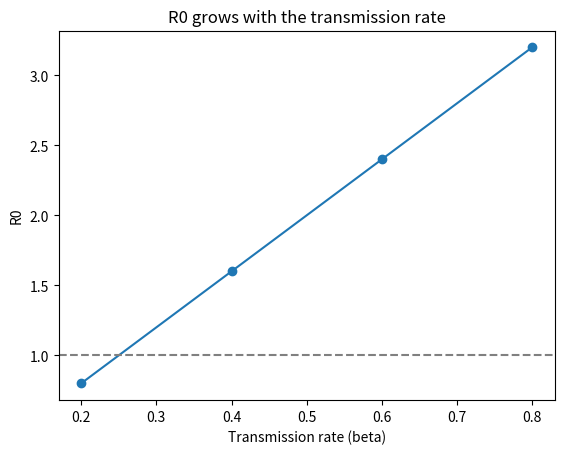

Python code for this plot:
"""
MathEpi 00 - Toolkit: R and Python side by side

Run with:  python 00-toolkit.py
Needs:     numpy, matplotlib   (pip install numpy matplotlib)

The basic reproduction number R0 is the average number of people one
infectious person infects in a fully susceptible population.
In the simplest model:  R0 = beta / gamma
  beta  = transmission rate (per day)
  gamma = recovery rate (per day), so 1/gamma is the infectious period
"""
import numpy as np
import matplotlib.pyplot as plt


# A function (R: r0 <- function(beta, gamma) beta / gamma)
def r0(beta, gamma):
    return beta / gamma


print("R0 =", r0(beta=0.5, gamma=0.2))   # 2.5

# Arrays and loops (R: betas <- c(0.2, 0.4, 0.6, 0.8))
betas = np.array([0.2, 0.4, 0.6, 0.8])
gamma = 0.25

for b in betas:
    print(f"beta = {b} -> R0 = {r0(b, gamma):.1f}")

print(r0(betas, gamma))   # numpy functions work on whole arrays at once

# A small table of scenarios (R: a data frame)
print("\n beta   gamma   R0    can_spread")
for b in betas:
    R0 = r0(b, gamma)
    print(f" {b:.1f}    {gamma:.2f}   {R0:.1f}   {R0 > 1}")   # an outbreak needs R0 > 1

# A first plot
plt.plot(betas, r0(betas, gamma), "o-")
plt.axhline(1, linestyle="--", color="grey")    # the threshold R0 = 1
plt.xlabel("Transmission rate (beta)")
plt.ylabel("R0")
plt.title("R0 grows with the transmission rate")
plt.show()

# ---------------------------------------------------------------
# R vs Python cheat sheet
#   Task            R                          Python (numpy)
#   array           c(1, 2, 3)                 np.array([1, 2, 3])
#   sequence        seq(0, 1, by = 0.1)        np.linspace(0, 1, 11)
#   length          length(x)                  len(x)
#   first element   x[1]                       x[0]   <- Python counts from 0!
#   loop            for (i in 1:3) { ... }     for i in range(3): ...
#   function        f <- function(x) x^2       def f(x): return x**2
#   power           x^2                        x**2
#   plot            plot(x, y)                 plt.plot(x, y)
# ---------------------------------------------------------------
